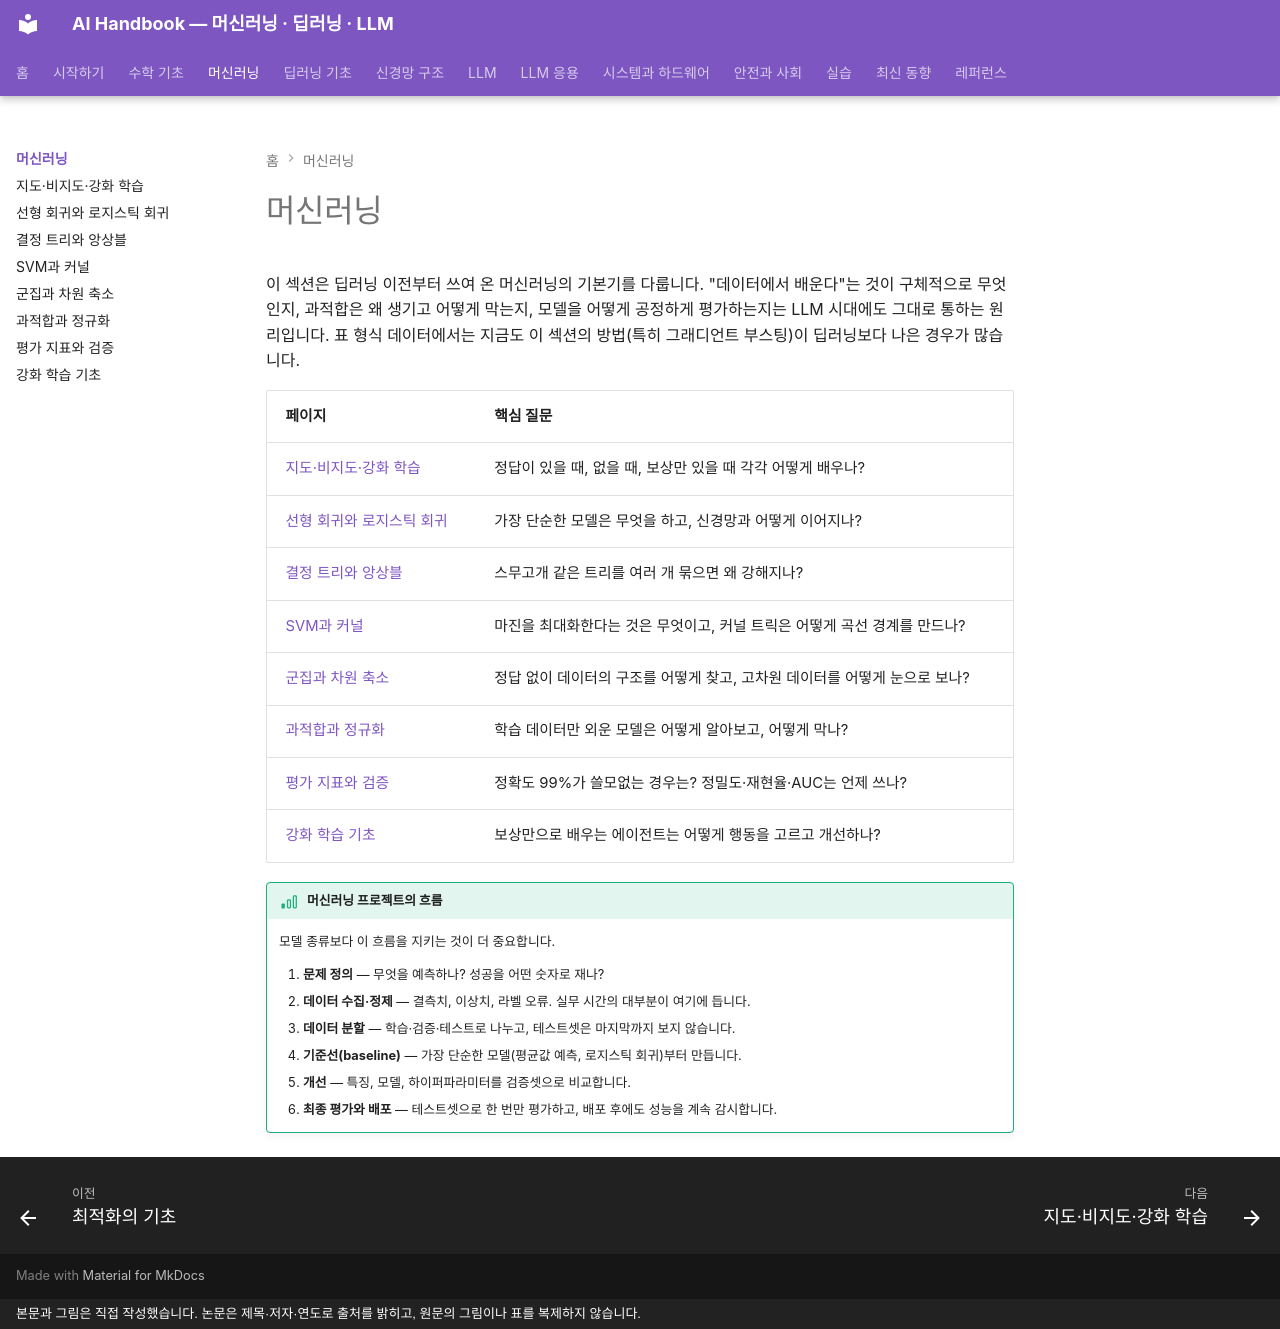

repository: goodhosup/ai · page: ml/index.html · generator: mkdocs · copyright: 본문과 그림은 직접 작성했습니다. 논문은 제목·저자·연도로 출처를 밝히고, 원문의 그림이나 표를 복제하지 않습니다.

# 머신러닝

이 섹션은 딥러닝 이전부터 쓰여 온 머신러닝의 기본기를 다룹니다. "데이터에서 배운다"는 것이 구체적으로 무엇인지, 과적합은 왜 생기고 어떻게 막는지, 모델을 어떻게 공정하게 평가하는지는 LLM 시대에도 그대로 통하는 원리입니다. 표 형식 데이터에서는 지금도 이 섹션의 방법(특히 그래디언트 부스팅)이 딥러닝보다 나은 경우가 많습니다.

| 페이지 | 핵심 질문 |
|---|---|
| [지도·비지도·강화 학습](paradigms.md) | 정답이 있을 때, 없을 때, 보상만 있을 때 각각 어떻게 배우나? |
| [선형 회귀와 로지스틱 회귀](linear-models.md) | 가장 단순한 모델은 무엇을 하고, 신경망과 어떻게 이어지나? |
| [결정 트리와 앙상블](trees.md) | 스무고개 같은 트리를 여러 개 묶으면 왜 강해지나? |
| [SVM과 커널](svm.md) | 마진을 최대화한다는 것은 무엇이고, 커널 트릭은 어떻게 곡선 경계를 만드나? |
| [군집과 차원 축소](unsupervised.md) | 정답 없이 데이터의 구조를 어떻게 찾고, 고차원 데이터를 어떻게 눈으로 보나? |
| [과적합과 정규화](overfitting.md) | 학습 데이터만 외운 모델은 어떻게 알아보고, 어떻게 막나? |
| [평가 지표와 검증](evaluation.md) | 정확도 99%가 쓸모없는 경우는? 정밀도·재현율·AUC는 언제 쓰나? |
| [강화 학습 기초](reinforcement.md) | 보상만으로 배우는 에이전트는 어떻게 행동을 고르고 개선하나? |

!!! basic "머신러닝 프로젝트의 흐름"
    모델 종류보다 이 흐름을 지키는 것이 더 중요합니다.

    1. **문제 정의** — 무엇을 예측하나? 성공을 어떤 숫자로 재나?
    2. **데이터 수집·정제** — 결측치, 이상치, 라벨 오류. 실무 시간의 대부분이 여기에 듭니다.
    3. **데이터 분할** — 학습·검증·테스트로 나누고, 테스트셋은 마지막까지 보지 않습니다.
    4. **기준선(baseline)** — 가장 단순한 모델(평균값 예측, 로지스틱 회귀)부터 만듭니다.
    5. **개선** — 특징, 모델, 하이퍼파라미터를 검증셋으로 비교합니다.
    6. **최종 평가와 배포** — 테스트셋으로 한 번만 평가하고, 배포 후에도 성능을 계속 감시합니다.
